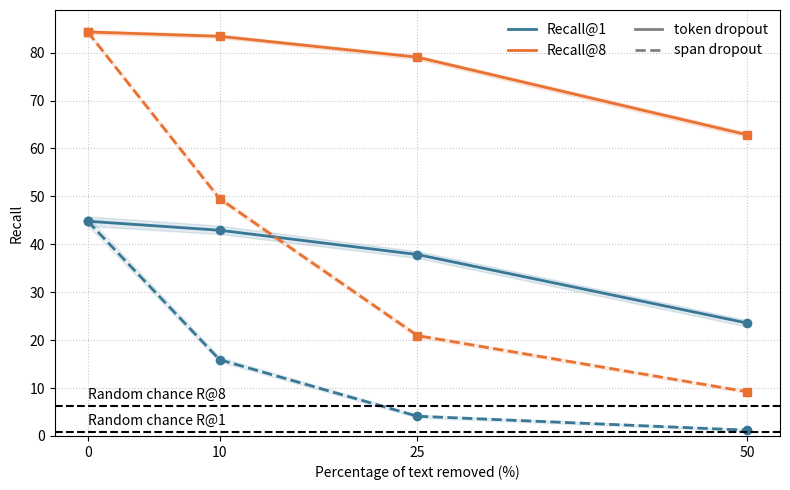

This figure's Python source:
import matplotlib.pyplot as plt
from matplotlib.lines import Line2D
import numpy as np

if __name__ == "__main__":

    # Percentage of text dropped
    x = np.array([0, 10, 25, 50])

    # Token-wise dropout
    r1_token = [44.81, 42.93, 37.86, 23.57]
    r8_token = [84.30, 83.40, 79.04, 62.85]

    # Span-wise dropout
    r1_span = [44.81, 15.91, 4.12, 1.21]
    r8_span = [84.30, 49.52, 20.94, 9.23]

    # 95% CI bounds (fill these with your lower/upper values)
    r1_token_ci = ([43.82, 42.13, 37.13, 22.83], [45.82, 43.88, 38.55, 24.19])
    r8_token_ci = ([83.86, 83.04, 78.58, 62.34], [84.70, 83.79, 79.43, 63.33])
    r1_span_ci = ([43.82, 15.43, 3.79, 1.01], [45.82, 16.49, 4.44, 1.40])
    r8_span_ci = ([83.86, 49.07, 20.54, 8.91], [84.70, 50.02, 21.35, 9.52])

    random_r1 = 0.8
    random_r8 = 6.3

    plt.figure(figsize=(8, 5))

    # Token-wise
    plt.plot(
        x, r1_token, marker="o", linewidth=2, color="#387896",
        label="_nolegend_"
    )
    plt.plot(
        x, r8_token, marker="s", linewidth=2, color="#E97132",
        label="_nolegend_"
    )

    # Span-wise
    plt.plot(
        x, r1_span, marker="o", linestyle="--", linewidth=2, color="#387896",
        label="_nolegend_"
    )
    plt.plot(
        x, r8_span, marker="s", linestyle="--", linewidth=2, color="#E97132",
        label="_nolegend_"
    )

    # Shaded 95% CI bands (transparent fill between lower and upper bounds)
    plt.fill_between(x, r1_token_ci[0], r1_token_ci[1], color="#387896", alpha=0.15)
    plt.fill_between(x, r8_token_ci[0], r8_token_ci[1], color="#E97132", alpha=0.15)
    plt.fill_between(x, r1_span_ci[0], r1_span_ci[1], color="#387896", alpha=0.10)
    plt.fill_between(x, r8_span_ci[0], r8_span_ci[1], color="#E97132", alpha=0.10)

    # Random chance lines
    plt.axhline(
        random_r1, linestyle="--", linewidth=1.5, color="black",
        label="_nolegend_"
    )
    plt.axhline(
        random_r8, linestyle="--", linewidth=1.5, color="black",
        label="_nolegend_"
    )

    # Annotate random chance lines just above the lines (left side of plot)
    plt.text(x[0], random_r1 + 0.8, "Random chance R@1", ha="left", va="bottom", color="black")
    plt.text(x[0], random_r8 + 0.8, "Random chance R@8", ha="left", va="bottom", color="black")

    plt.xlabel("Percentage of text removed (%)")
    plt.ylabel("Recall")
    plt.xticks(x)
    plt.ylim(bottom=0.0)
    plt.grid(True, linestyle=":", linewidth=0.8, alpha=0.7)
    legend_handles = [
        Line2D([0], [0], color="#387896", linewidth=2, label="Recall@1"),
        Line2D([0], [0], color="#E97132", linewidth=2, label="Recall@8"),
        Line2D([0], [0], color="gray", linewidth=2, linestyle="-", label="token dropout"),
        Line2D([0], [0], color="gray", linewidth=2, linestyle="--", label="span dropout"),
    ]
    plt.legend(handles=legend_handles, frameon=False, ncol=2)
    plt.tight_layout()

    plt.show()
